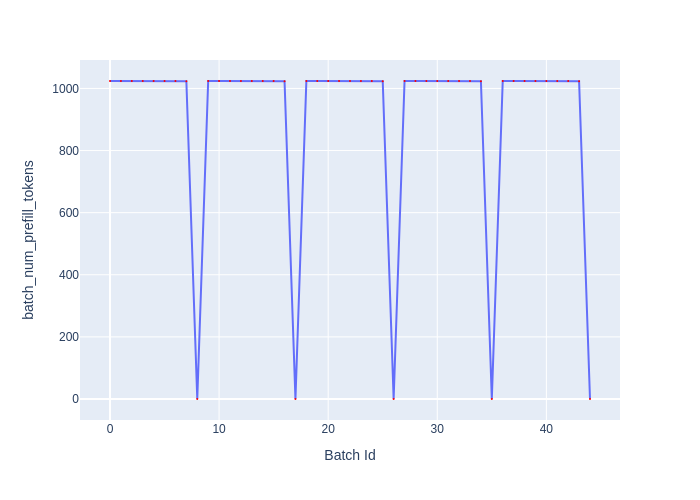

The table this chart was drawn from, first rows:
Batch Id, batch_num_prefill_tokens
0, 1024
1, 1024
2, 1024
3, 1024
4, 1024
5, 1024
6, 1024
7, 1023
8, 0
9, 1024
10, 1024
11, 1024
12, 1024
13, 1024
14, 1024
15, 1024
16, 1023
17, 0
18, 1024
19, 1024
20, 1024
21, 1024
22, 1024
23, 1024
24, 1024
25, 1023
26, 0
27, 1024
28, 1024
29, 1024
30, 1024
31, 1024
32, 1024
33, 1024
34, 1023
35, 0
36, 1024
37, 1024
38, 1024
39, 1024
40, 1024
41, 1024
42, 1024
43, 1023
44, 0
